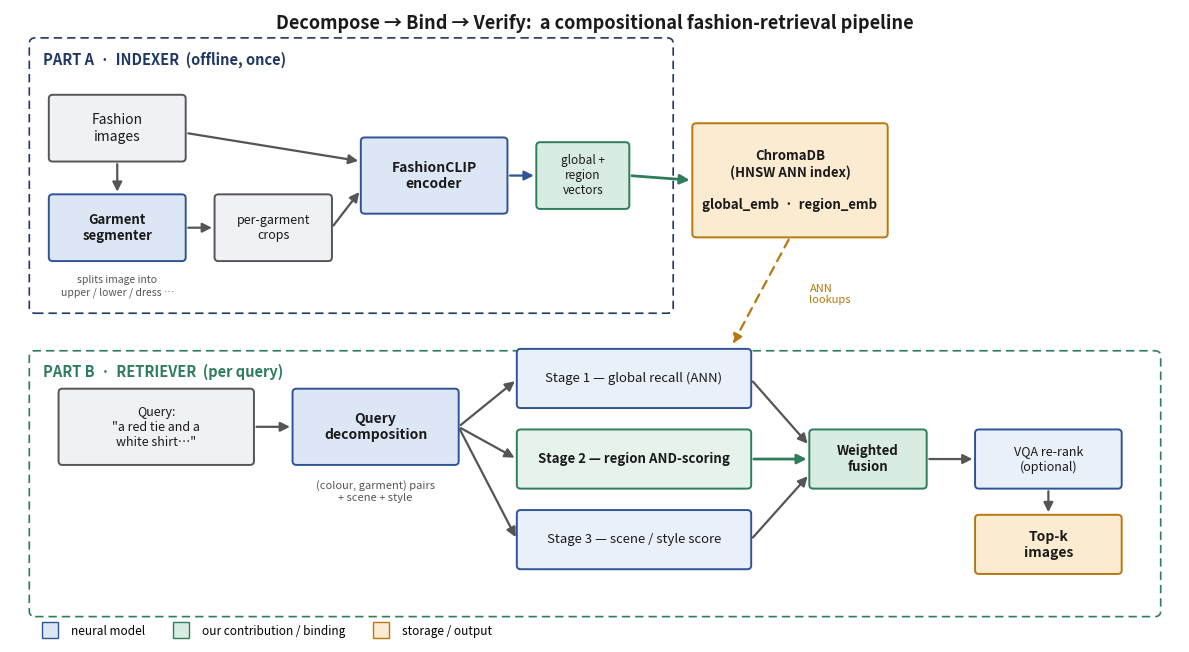

Reproduce this figure in Python. (Note: this script raises an exception after producing the figure.)
"""Render the system architecture diagram to a high-res PNG for the report."""
import matplotlib
matplotlib.use("Agg")
import matplotlib.pyplot as plt
from matplotlib.patches import FancyBboxPatch, FancyArrowPatch
from matplotlib.lines import Line2D

# palette
NAVY = "#1F3864"
BLUE = "#2E5496"
LBLUE = "#DCE6F5"
GREEN = "#2E7D5B"
LGREEN = "#D8ECE1"
AMBER = "#B9770E"
LAMBER = "#FBEBD1"
GREY = "#555555"
LGREY = "#EFF1F4"

fig, ax = plt.subplots(figsize=(12, 6.6), dpi=200)
ax.set_xlim(0, 120)
ax.set_ylim(0, 66)
ax.axis("off")


def box(x, y, w, h, text, fc, ec, tc="#1a1a1a", fs=10, bold=False, rounded=0.4):
    p = FancyBboxPatch((x, y), w, h, boxstyle=f"round,pad=0.02,rounding_size={rounded}",
                       linewidth=1.4, edgecolor=ec, facecolor=fc, zorder=2)
    ax.add_patch(p)
    ax.text(x + w / 2, y + h / 2, text, ha="center", va="center",
            fontsize=fs, color=tc, fontweight="bold" if bold else "normal", zorder=3)


def arrow(x1, y1, x2, y2, color=GREY, style="-|>", lw=1.6, ls="-"):
    a = FancyArrowPatch((x1, y1), (x2, y2), arrowstyle=style, mutation_scale=14,
                        linewidth=lw, color=color, linestyle=ls, zorder=1,
                        shrinkA=2, shrinkB=2)
    ax.add_patch(a)


def band(x, y, w, h, label, color):
    ax.add_patch(FancyBboxPatch((x, y), w, h, boxstyle="round,pad=0.02,rounding_size=0.6",
                 linewidth=1.2, edgecolor=color, facecolor="none", linestyle=(0, (5, 3)), zorder=0))
    ax.text(x + 1.4, y + h - 2.2, label, ha="left", va="center", fontsize=10.5,
            color=color, fontweight="bold")


# ---- INDEXING band (Part A) ------------------------------------------------
band(2, 34, 66, 29, "PART A  ·  INDEXER  (offline, once)", NAVY)
box(4, 50, 14, 7, "Fashion\nimages", LGREY, GREY, fs=10)
box(4, 39.5, 14, 7, "Garment\nsegmenter", LBLUE, BLUE, bold=True, fs=9.5)
box(21, 39.5, 12, 7, "per-garment\ncrops", LGREY, GREY, fs=9)
box(36, 44.5, 15, 8, "FashionCLIP\nencoder", LBLUE, BLUE, bold=True, fs=10)
box(54, 45, 9.5, 7, "global +\nregion\nvectors", LGREEN, GREEN, fs=8.5)

# indexing arrows: image -> segmenter -> crops; image + crops -> encoder -> vectors
arrow(11, 50, 11, 46.5)                          # images -> segmenter (down)
arrow(18, 43, 21, 43)                            # segmenter -> crops
arrow(18, 53, 36, 50)                            # whole image -> encoder
arrow(33, 43, 36, 47)                            # crops -> encoder
arrow(51, 48.5, 54, 48.5, color=BLUE)            # encoder -> vectors

ax.text(11, 38.0, "splits image into\nupper / lower / dress …",
        ha="center", va="top", fontsize=7.5, color=GREY, style="italic")

# ---- STORE (shared) --------------------------------------------------------
box(70, 42, 20, 12, "ChromaDB\n(HNSW ANN index)\n\nglobal_emb  ·  region_emb",
    LAMBER, AMBER, bold=True, fs=9.5)
arrow(63.5, 48.5, 70, 48, color=GREEN, lw=2)     # vectors -> store

# ---- RETRIEVAL band (Part B) ----------------------------------------------
band(2, 2, 116, 28, "PART B  ·  RETRIEVER  (per query)", GREEN)

box(5, 18, 20, 8, 'Query:\n"a red tie and a\nwhite shirt…"', LGREY, GREY, fs=9)
box(29, 18, 17, 8, "Query\ndecomposition", LBLUE, BLUE, bold=True, fs=10)
ax.text(37.5, 16.4, "(colour, garment) pairs\n+ scene + style", ha="center", va="top",
        fontsize=8, color=GREY, style="italic")

arrow(25, 22, 29, 22)

# three scoring stages
box(52, 24, 24, 6.2, "Stage 1 — global recall (ANN)", "#EAF0FA", BLUE, fs=9.5)
box(52, 15.5, 24, 6.2, "Stage 2 — region AND-scoring", "#E6F3EC", GREEN, bold=True, fs=9.5)
box(52, 7, 24, 6.2, "Stage 3 — scene / style score", "#EAF0FA", BLUE, fs=9.5)

# parser -> stages
arrow(46, 22, 52, 27, color=GREY)
arrow(46, 22, 52, 18.6, color=GREY)
arrow(46, 22, 52, 10.1, color=GREY)

# store <-> stages (queries)
arrow(80, 42, 74, 30.5, color=AMBER, ls=(0, (4, 3)))
ax.text(82, 36, "ANN\nlookups", ha="left", va="center", fontsize=8, color=AMBER, style="italic")

# stages -> fuse
box(82, 15.5, 12, 6.2, "Weighted\nfusion", LGREEN, GREEN, bold=True, fs=9.5)
arrow(76, 27, 82, 20, color=GREY)
arrow(76, 18.6, 82, 18.6, color=GREEN, lw=2)
arrow(76, 10.1, 82, 17, color=GREY)

# fuse -> rerank -> results
box(99, 15.5, 15, 6.2, "VQA re-rank\n(optional)", "#EAF0FA", BLUE, fs=9)
arrow(94, 18.6, 99, 18.6)
box(99, 6.5, 15, 6.2, "Top-k\nimages", LAMBER, AMBER, bold=True, fs=10)
arrow(106.5, 15.5, 106.5, 12.7)

# ---- title -----------------------------------------------------------------
ax.text(60, 64.6, "Decompose → Bind → Verify:  a compositional fashion-retrieval pipeline",
        ha="center", va="center", fontsize=13, fontweight="bold", color="#1a1a1a")

# ---- legend ----------------------------------------------------------------
legend = [
    Line2D([0], [0], marker="s", color="w", markerfacecolor=LBLUE, markeredgecolor=BLUE,
           markersize=11, label="neural model"),
    Line2D([0], [0], marker="s", color="w", markerfacecolor=LGREEN, markeredgecolor=GREEN,
           markersize=11, label="our contribution / binding"),
    Line2D([0], [0], marker="s", color="w", markerfacecolor=LAMBER, markeredgecolor=AMBER,
           markersize=11, label="storage / output"),
]
ax.legend(handles=legend, loc="lower left", bbox_to_anchor=(0.015, -0.02),
          ncol=3, frameon=False, fontsize=8.5)

plt.tight_layout()
fig.savefig("docs/architecture.png", dpi=200, bbox_inches="tight",
            facecolor="white", pad_inches=0.15)
print("wrote docs/architecture.png")
